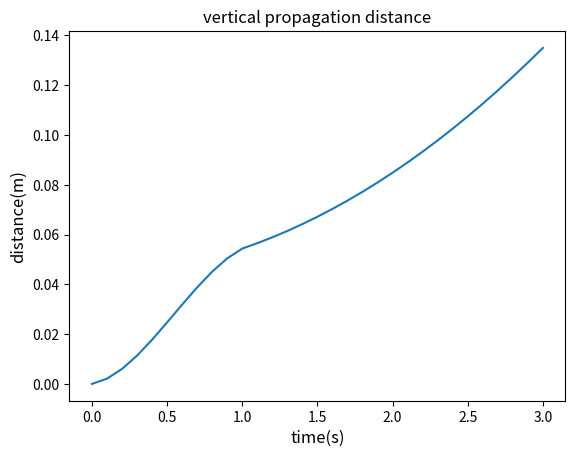

The script that saved this image:
from mpl_toolkits import mplot3d
import numpy as np
import matplotlib.pyplot as plt
import math

#3D droplet trajectories using the initial velocity, angle and height of a sneeze, as well as droplet parameters and air resistance.
def drop_plot():
    #constant
    g=9.8 #m/s**2

    #Duration(0~2), cut to 30 point
    tgo=0 #s
    tend=2 #s
    cut=30 #cut

    #Define the initial velocity and angle and height of sneezing
    V0=177000/3600 #m/s
    theta=0*(math.pi/180) #angle(do)
    u0=V0*math.cos(theta) #m/s
    v0=0
    w0=V0*math.sin(theta) #m/s
    height=1.8 #m

    #Calculate drop parameters
    r=1.6/10**6 #m
    volume=(4/3)*math.pi*r**3
    mass=volume

    #calculate air resistance(air resistance=0.5* zo * v**2 * cd * a)(zo is air density, cd is constant, a is cross-sectional area)
    zo=1.293 #kg/m**3
    cd=0.47 #circle air resistance constant
    a=r*r*math.pi #m**2
    fd=0.5*zo*V0**2*cd*a #kg*m/s
    vend=(8*r*g/3/zo/cd)**0.5

    print('for drop radius=', r, ', terminal V=', vend)

    #road is droplet path, set 3D projection and limit x and z
    road=[]
    fig = plt.figure()
    ax = plt.axes(projection="3d")
    ax.set_xlim3d(0, 10)
    ax.set_zlim3d(0,2)

    #def Duration, x and z is function of t, np.array's +-*/ needs to be in a different form
    del_t = np.linspace(tgo, tend, cut)
    x_line = np.multiply(u0, del_t)
    z_line = np.add(np.add(height, np.subtract(0, np.divide(np.multiply(np.power(del_t, 2), g), 2))), np.multiply(del_t, w0))
    for i in range(10):
        y_line = np.linspace(float(i/10), float(i/10), cut)
        road.append(ax.plot3D(x_line, y_line, z_line, 'b'))

    plt.show()

#Show parcel horizontal distance over time
def show_parcel_horizontal():
    #constant
    g=9.8 #m/s**2

    u0=14 #m/s
    mu=18.5/10**6 #for air it is constant
    zo=1.293 #kg/m**3
    fr=mu/zo *10**5

    t,d=[],[] #time and distance
    for i in range(31): #for 3s
        t1=float(i/10)
        t.append(t1)
        d.append(u0/fr*(1-math.exp(-fr*t1)))
        #print('for u0=',u0, 'and t1=',t1, ', parcel u:', u0*math.exp(-fr*t1), ', parcel distance:', u0/fr*(1-math.exp(-fr*t1)))

    #plot
    fig = plt.figure()
    ax = plt.axes()
    ax.plot(t, d)
    plt.title('horizontal propagation distance', fontsize='large')
    ax.set_xlabel("time(s)", fontsize='large')
    ax.set_ylabel("distance(m)", fontsize='large')
    plt.show()

#input temp, return es
def cceq(T):
    return 2.53*10**11*math.exp(-5.42*1000/T)

#given parcel and environment parameters, calculate and plot how parcel go
def show_parcel_vertical():
    #constant
    g=9.8 #m/s**2

    #parcel
    T=300 #K
    es=cceq(T) #Pa
    e=es*0.9 #Pa
    q=0.622*e/101325
    Tv=T*(1+0.62*q) #virtual temperature
    #print('parcel:', T, 'K es=', es,', e=', e, ', q=', q, ', Tv=', Tv)

    #environment
    Te=295 #K
    ese=cceq(Te) #Pa
    ee=ese*0.6 #Pa
    qe=0.622*ee/101325
    Tve=Te*(1+0.62*qe) #virtual temperature
    #print('parcel:', Te, 'K es=', ese,', e=', ee, ', q=', qe, ', Tv=', Tve)

    deltaT=T-Te #init delta T
    cut=10 #how many cut in 1s
    accumulate=0.0

    t,d=[],[]
    for i in range(3*cut+1): #for 3s
        t1=float(i/cut)
        t.append(t1)

        accumulate+=((Tv-Tve)/Tve)*g*t1 / cut
        d.append(accumulate)
        #print('===>', t1, Tv, (Tv-Tve), ((Tv-Tve)/Tve)*g*t1 / cut, d[-1])
        if i<=cut: #in 1s
            T = T - deltaT/cut #Steady temperature drop
            es=cceq(T)
            if e>es: #if supersaturation, e=es
                e=es
            q=0.622*e/101325
            Tv=T*(1+0.62*q) #use new T and q to calculate Tv
            #print(T,es,e,Tv,Tve)

    #plot
    fig = plt.figure()
    ax = plt.axes()
    ax.plot(t, d)
    plt.title('vertical propagation distance', fontsize='large')
    ax.set_xlabel("time(s)", fontsize='large')
    ax.set_ylabel("distance(m)", fontsize='large')
    plt.show()

#drop_plot()
#show_parcel_horizontal()
show_parcel_vertical()
#print(cceq(300)*0.9, cceq(295))